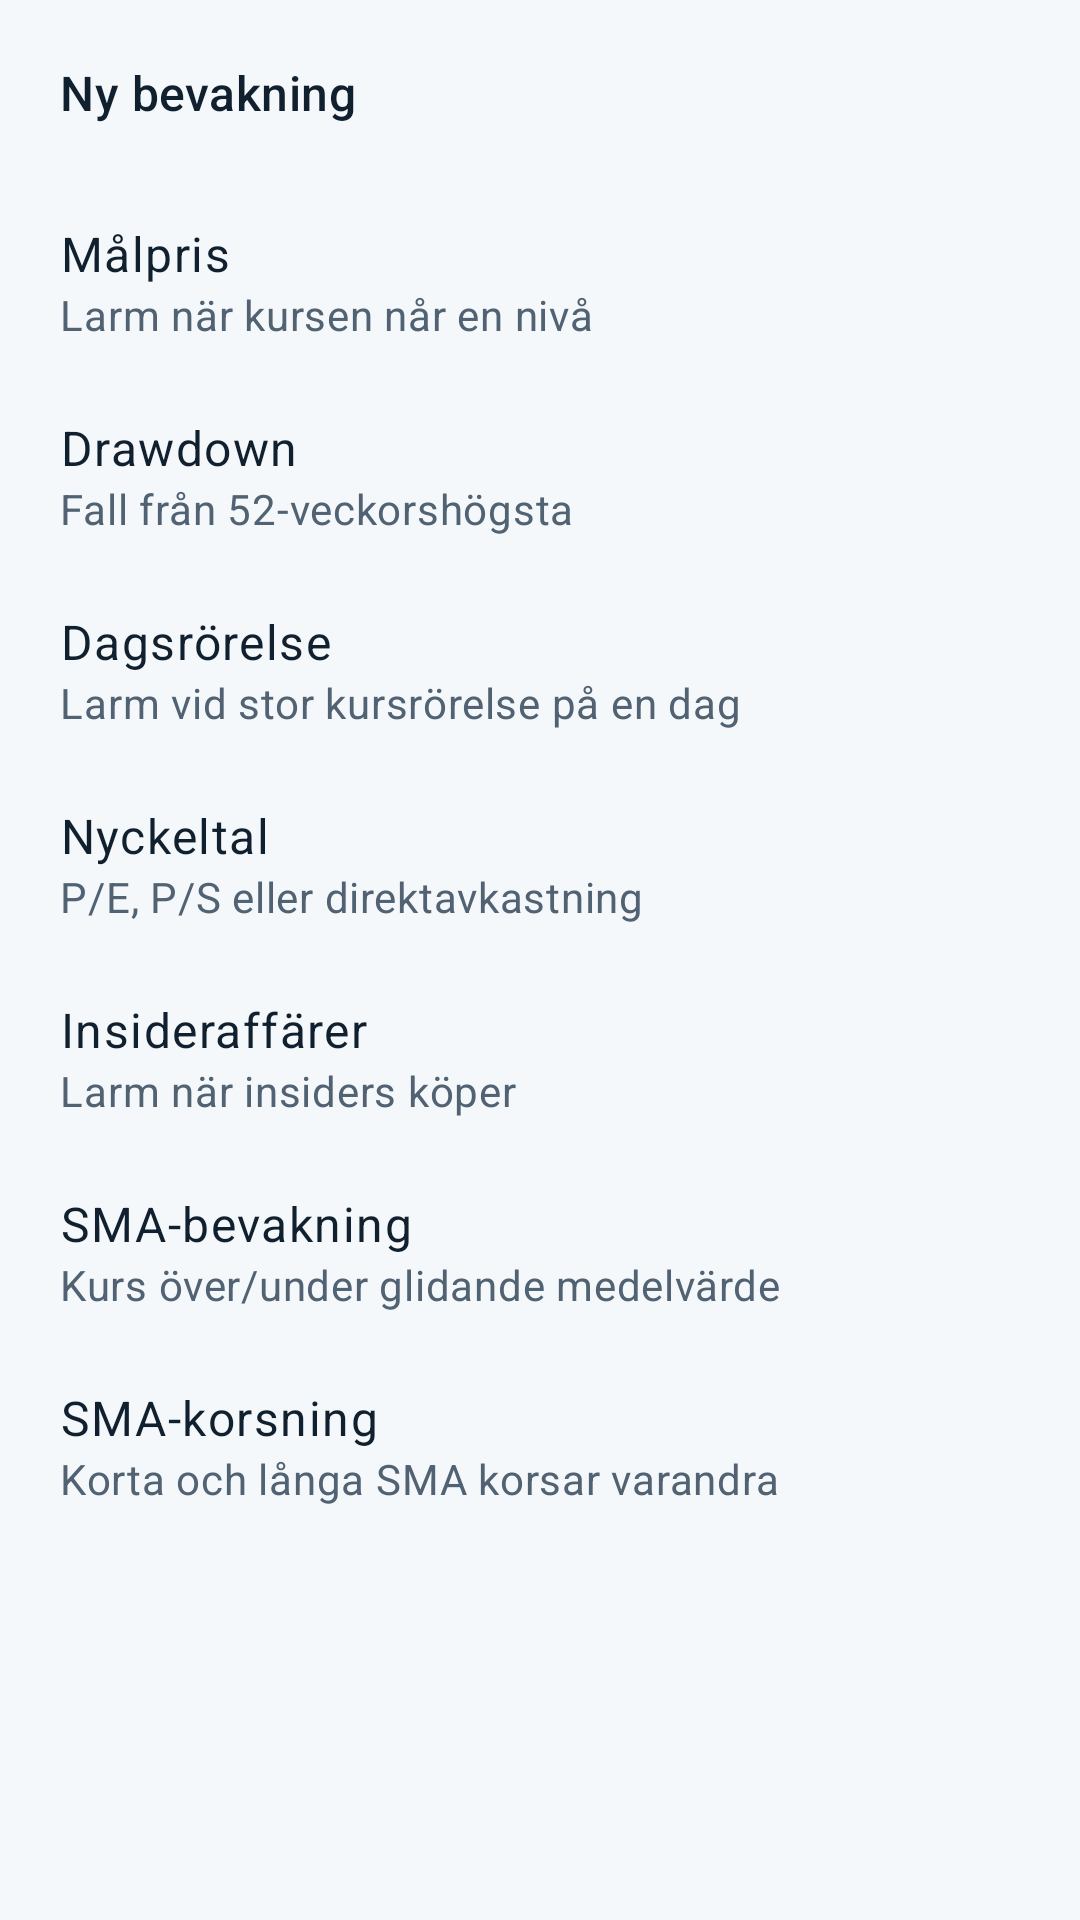

Produce the Android XML layout that renders to this screen, including the resource entries it uses.
<!-- AndroidManifest.xml: application theme Theme.StockFlip -->
<!-- res/layout/bottom_sheet_add_watch.xml -->
<?xml version="1.0" encoding="utf-8"?>
<LinearLayout xmlns:android="http://schemas.android.com/apk/res/android"
    android:layout_width="match_parent"
    android:layout_height="wrap_content"
    android:orientation="vertical"
    android:paddingBottom="16dp">

    <TextView
        android:id="@+id/addWatchSheetTitle"
        android:layout_width="match_parent"
        android:layout_height="wrap_content"
        android:padding="20dp"
        android:text="Ny bevakning"
        android:textAppearance="?attr/textAppearanceTitleMedium"
        android:textColor="?attr/colorOnSurface" />

    <LinearLayout
        android:id="@+id/sheetPriceTarget"
        android:layout_width="match_parent"
        android:layout_height="wrap_content"
        android:background="?attr/selectableItemBackground"
        android:orientation="vertical"
        android:paddingHorizontal="20dp"
        android:paddingVertical="12dp">

        <TextView
            android:layout_width="match_parent"
            android:layout_height="wrap_content"
            android:text="Målpris"
            android:textAppearance="?attr/textAppearanceBodyLarge"
            android:textColor="?attr/colorOnSurface" />

        <TextView
            android:layout_width="match_parent"
            android:layout_height="wrap_content"
            android:text="Larm när kursen når en nivå"
            android:textAppearance="?attr/textAppearanceBodyMedium"
            android:textColor="?attr/colorOnSurfaceVariant" />
    </LinearLayout>

    <LinearLayout
        android:id="@+id/sheetDrawdown"
        android:layout_width="match_parent"
        android:layout_height="wrap_content"
        android:background="?attr/selectableItemBackground"
        android:orientation="vertical"
        android:paddingHorizontal="20dp"
        android:paddingVertical="12dp">

        <TextView
            android:layout_width="match_parent"
            android:layout_height="wrap_content"
            android:text="Drawdown"
            android:textAppearance="?attr/textAppearanceBodyLarge"
            android:textColor="?attr/colorOnSurface" />

        <TextView
            android:layout_width="match_parent"
            android:layout_height="wrap_content"
            android:text="Fall från 52-veckorshögsta"
            android:textAppearance="?attr/textAppearanceBodyMedium"
            android:textColor="?attr/colorOnSurfaceVariant" />
    </LinearLayout>

    <LinearLayout
        android:id="@+id/sheetDailyMove"
        android:layout_width="match_parent"
        android:layout_height="wrap_content"
        android:background="?attr/selectableItemBackground"
        android:orientation="vertical"
        android:paddingHorizontal="20dp"
        android:paddingVertical="12dp">

        <TextView
            android:layout_width="match_parent"
            android:layout_height="wrap_content"
            android:text="Dagsrörelse"
            android:textAppearance="?attr/textAppearanceBodyLarge"
            android:textColor="?attr/colorOnSurface" />

        <TextView
            android:layout_width="match_parent"
            android:layout_height="wrap_content"
            android:text="Larm vid stor kursrörelse på en dag"
            android:textAppearance="?attr/textAppearanceBodyMedium"
            android:textColor="?attr/colorOnSurfaceVariant" />
    </LinearLayout>

    <LinearLayout
        android:id="@+id/sheetKeyMetrics"
        android:layout_width="match_parent"
        android:layout_height="wrap_content"
        android:background="?attr/selectableItemBackground"
        android:orientation="vertical"
        android:paddingHorizontal="20dp"
        android:paddingVertical="12dp">

        <TextView
            android:layout_width="match_parent"
            android:layout_height="wrap_content"
            android:text="Nyckeltal"
            android:textAppearance="?attr/textAppearanceBodyLarge"
            android:textColor="?attr/colorOnSurface" />

        <TextView
            android:layout_width="match_parent"
            android:layout_height="wrap_content"
            android:text="P/E, P/S eller direktavkastning"
            android:textAppearance="?attr/textAppearanceBodyMedium"
            android:textColor="?attr/colorOnSurfaceVariant" />
    </LinearLayout>

    <LinearLayout
        android:id="@+id/sheetInsiderBuy"
        android:layout_width="match_parent"
        android:layout_height="wrap_content"
        android:background="?attr/selectableItemBackground"
        android:orientation="vertical"
        android:paddingHorizontal="20dp"
        android:paddingVertical="12dp">

        <TextView
            android:layout_width="match_parent"
            android:layout_height="wrap_content"
            android:text="Insideraffärer"
            android:textAppearance="?attr/textAppearanceBodyLarge"
            android:textColor="?attr/colorOnSurface" />

        <TextView
            android:layout_width="match_parent"
            android:layout_height="wrap_content"
            android:text="Larm när insiders köper"
            android:textAppearance="?attr/textAppearanceBodyMedium"
            android:textColor="?attr/colorOnSurfaceVariant" />
    </LinearLayout>

    <LinearLayout
        android:id="@+id/sheetPriceVsSma"
        android:layout_width="match_parent"
        android:layout_height="wrap_content"
        android:background="?attr/selectableItemBackground"
        android:orientation="vertical"
        android:paddingHorizontal="20dp"
        android:paddingVertical="12dp">

        <TextView
            android:layout_width="match_parent"
            android:layout_height="wrap_content"
            android:text="SMA-bevakning"
            android:textAppearance="?attr/textAppearanceBodyLarge"
            android:textColor="?attr/colorOnSurface" />

        <TextView
            android:layout_width="match_parent"
            android:layout_height="wrap_content"
            android:text="Kurs över/under glidande medelvärde"
            android:textAppearance="?attr/textAppearanceBodyMedium"
            android:textColor="?attr/colorOnSurfaceVariant" />
    </LinearLayout>

    <LinearLayout
        android:id="@+id/sheetSmaCrossover"
        android:layout_width="match_parent"
        android:layout_height="wrap_content"
        android:background="?attr/selectableItemBackground"
        android:orientation="vertical"
        android:paddingHorizontal="20dp"
        android:paddingVertical="12dp">

        <TextView
            android:layout_width="match_parent"
            android:layout_height="wrap_content"
            android:text="SMA-korsning"
            android:textAppearance="?attr/textAppearanceBodyLarge"
            android:textColor="?attr/colorOnSurface" />

        <TextView
            android:layout_width="match_parent"
            android:layout_height="wrap_content"
            android:text="Korta och långa SMA korsar varandra"
            android:textAppearance="?attr/textAppearanceBodyMedium"
            android:textColor="?attr/colorOnSurfaceVariant" />
    </LinearLayout>

</LinearLayout>
<!-- resources referenced by this layout -->
<resources>
  <color name="pine_primary">#1F8A7A</color>
  <color name="pine_on_primary">#FFFFFF</color>
  <color name="pine_primary_container">#D8ECE8</color>
  <color name="pine_on_primary_container">#10202E</color>
  <color name="sand_secondary">#5E7FA3</color>
  <color name="sand_on_secondary">#FFFFFF</color>
  <color name="sand_secondary_container">#EAF1F6</color>
  <color name="sand_on_secondary_container">#10202E</color>
  <color name="pine_background">#F5F8FB</color>
  <color name="pine_on_background">#10202E</color>
  <color name="pine_surface">#FFFFFF</color>
  <color name="pine_on_surface">#10202E</color>
  <color name="pine_surface_variant">#F0F4F8</color>
  <color name="pine_on_surface_variant">#516273</color>
  <color name="pine_outline">#D5DEE7</color>
  <color name="pine_error">#B94A5A</color>
  <color name="pine_on_error">#FFFFFF</color>
  <color name="pine_error_container">#F9E0E3</color>
  <color name="pine_on_error_container">#10202E</color>
  <style name="Widget.StockFlip.CardView" parent="Widget.Material3.CardView.Elevated">
          <item name="cardBackgroundColor">?attr/colorSurface</item>
          <item name="rippleColor">?attr/colorPrimary</item>
          <item name="strokeColor">?attr/colorOutline</item>
          <item name="strokeWidth">0dp</item>
      </style>
  <style name="TextAppearance.StockFlip.TitleMedium" parent="TextAppearance.Material3.TitleMedium">
          <item name="android:textColor">?attr/colorOnSurface</item>
      </style>
  <style name="TextAppearance.StockFlip.BodyLarge" parent="TextAppearance.Material3.BodyLarge">
          <item name="android:textColor">?attr/colorOnSurface</item>
      </style>
  <style name="TextAppearance.StockFlip.BodyMedium" parent="TextAppearance.Material3.BodyMedium">
          <item name="android:textColor">?attr/colorOnSurface</item>
      </style>
  <style name="TextAppearance.StockFlip.LabelMedium" parent="TextAppearance.Material3.LabelMedium">
          <item name="android:textColor">?attr/colorOnSurfaceVariant</item>
      </style>
</resources>
